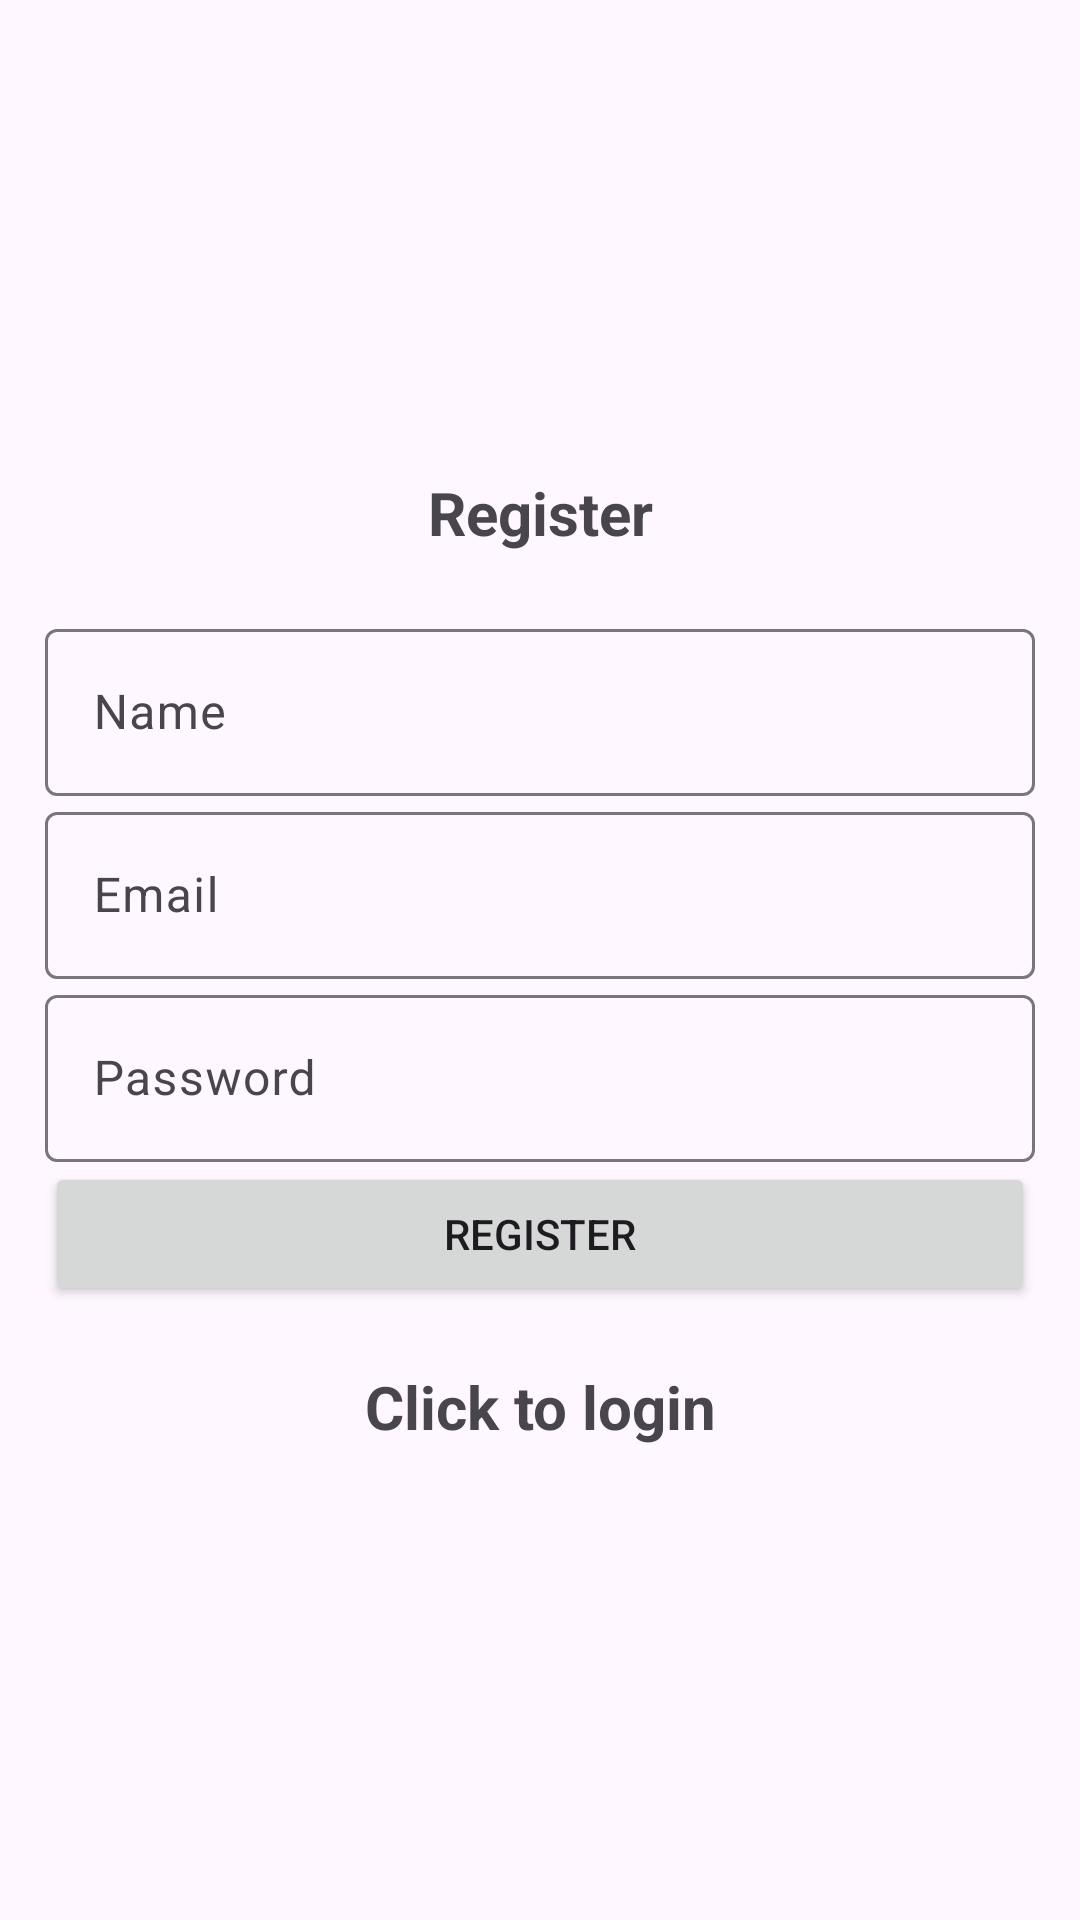

This screen was rendered from an Android layout file. Write that file and the resources it references.
<!-- AndroidManifest.xml: application theme Theme.Material3.Light -->
<!-- res/layout/activity_register.xml -->
<?xml version="1.0" encoding="utf-8"?>

<LinearLayout xmlns:android="http://schemas.android.com/apk/res/android"
    xmlns:app="http://schemas.android.com/apk/res-auto"
    xmlns:tools="http://schemas.android.com/tools"
    android:id="@+id/main"
    android:layout_width="match_parent"
    android:layout_height="match_parent"
    android:gravity="center"
    android:orientation="vertical"
    android:padding="15dp"
    tools:context=".Register">

    <TextView
        android:text="@string/register"
        android:layout_width="match_parent"
        android:layout_height="wrap_content"
        android:textSize="20sp"
        android:textStyle="bold"
        android:gravity="center"
        android:layout_marginBottom="20dp"/>

    <com.google.android.material.textfield.TextInputLayout
        android:layout_width="match_parent"
        android:layout_height="wrap_content">
        <com.google.android.material.textfield.TextInputEditText
            android:id="@+id/name"
            android:hint="@string/name"
            android:layout_width="match_parent"
            android:layout_height="wrap_content" />
    </com.google.android.material.textfield.TextInputLayout>

    <com.google.android.material.textfield.TextInputLayout
        android:layout_width="match_parent"
        android:layout_height="wrap_content">
        <com.google.android.material.textfield.TextInputEditText
            android:id="@+id/email"
            android:hint="@string/email"
            android:layout_width="match_parent"
            android:layout_height="wrap_content" />
    </com.google.android.material.textfield.TextInputLayout>

    <com.google.android.material.textfield.TextInputLayout
        android:layout_width="match_parent"
        android:layout_height="wrap_content">
        <com.google.android.material.textfield.TextInputEditText
            android:id="@+id/password"
            android:hint="@string/password"
            android:inputType="textPassword"
            android:layout_width="match_parent"
            android:layout_height="wrap_content" />
    </com.google.android.material.textfield.TextInputLayout>

    <ProgressBar
        android:id="@+id/progressBar"
        android:visibility="gone"
        android:layout_width="wrap_content"
        android:layout_height="wrap_content" />

    <Button
        android:id="@+id/btn_register"
        android:text="@string/register"
        android:layout_width="match_parent"
        android:layout_height="wrap_content" />

    <TextView
        android:textStyle="bold"
        android:textSize="20sp"
        android:gravity="center"
        android:layout_marginTop="20dp"
        android:id="@+id/loginNow"
        android:text="@string/click_to_login"
        android:layout_width="match_parent"
        android:layout_height="wrap_content" />
</LinearLayout>
<!-- resources referenced by this layout -->
<resources>
  <string name="click_to_login">Click to login</string>
  <string name="email">Email</string>
  <string name="name">Name</string>
  <string name="password">Password</string>
  <string name="register">Register</string>
</resources>
